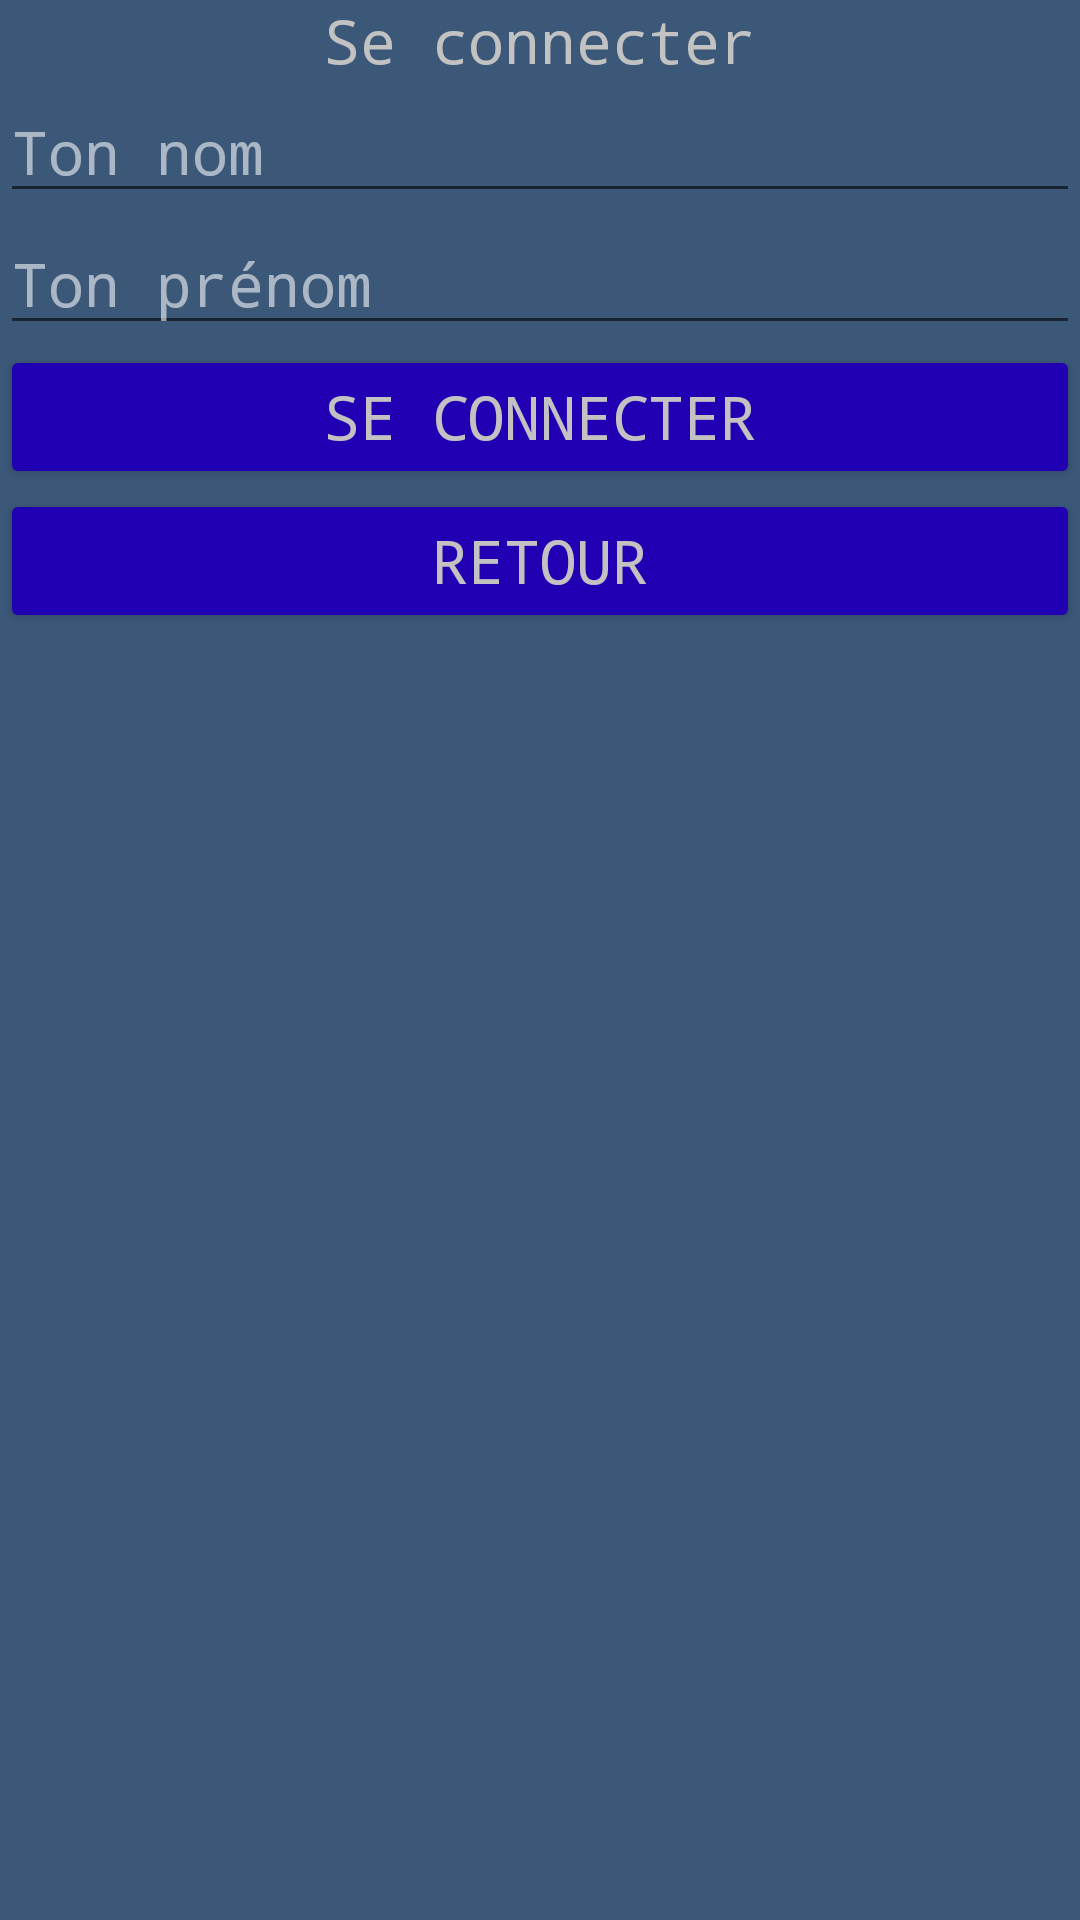

Here is an Android app screen rendered from its layout file. Give the layout XML and the strings, colors and styles it references.
<!-- AndroidManifest.xml: application theme AppTheme -->
<!-- res/layout/activity_login.xml -->
<?xml version="1.0" encoding="utf-8"?>
<android.support.constraint.ConstraintLayout xmlns:android="http://schemas.android.com/apk/res/android"
    xmlns:app="http://schemas.android.com/apk/res-auto"
    xmlns:tools="http://schemas.android.com/tools"
    android:layout_width="match_parent"
    android:layout_height="match_parent"
    tools:context="com.example.jul.m4104c_projet2.LoginActivity">

    <LinearLayout
        android:layout_width="match_parent"
        android:layout_height="match_parent"
        android:orientation="vertical">

        <TextView
            android:id="@+id/loginTVLogin"
            android:layout_width="match_parent"
            android:layout_height="wrap_content"
            android:text="@string/loginLogin" />

        <EditText
            android:id="@+id/loginEditName"
            android:layout_width="match_parent"
            android:layout_height="wrap_content"
            android:ems="10"
            android:inputType="textPersonName"
            android:hint="@string/loginName"/>

        <EditText
            android:id="@+id/loginEditFirstName"
            android:layout_width="match_parent"
            android:layout_height="wrap_content"
            android:ems="10"
            android:inputType="textPersonName"
            android:hint="@string/loginFirstName"/>

        <Button
            android:id="@+id/loginBtnLogin"
            android:layout_width="match_parent"
            android:layout_height="wrap_content"
            android:text="@string/loginLogin" />

        <Button
            android:id="@+id/loginBtnBack"
            android:layout_width="match_parent"
            android:layout_height="wrap_content"
            android:text="@string/loginBack" />
    </LinearLayout>
</android.support.constraint.ConstraintLayout>
<!-- resources referenced by this layout -->
<resources>
  <string name="loginBack">Retour</string>
  <string name="loginFirstName">Ton prénom</string>
  <string name="loginLogin">Se connecter</string>
  <string name="loginName">Ton nom</string>
  <style name="AppTheme" parent="Theme.Design.Light.NoActionBar">
          
          <item name="colorPrimary">@color/colorPrimary</item>
          <item name="colorPrimaryDark">@color/colorPrimaryDark</item>
          <item name="colorAccent">@color/colorAccent</item>
          <item name="buttonStyle">@style/m_style_buttons_base</item>
          <item name="android:fontFamily">monospace</item>
          <item name="android:colorButtonNormal">@color/colorButtonNormal</item>
          <item name="android:textViewStyle">@style/m_style_text_view_base</item>
          <item name="android:background">#3c5879</item>
          <item name="android:textColor">@color/colorButtonText</item>
          <item name="android:textColorHint">#92ffffff</item>
          <item name="android:textSize">20dp</item>
          <item name="android:textColorPrimary">@color/colorButtonText</item>
          
      </style>
  <color name="colorPrimary">#3F51B5</color>
  <color name="colorPrimaryDark">#2a3891</color>
  <color name="colorAccent">#000ac4</color>
  <style name="m_style_buttons_base" parent="Widget.AppCompat.Button">
          <item name="colorControlHighlight">@color/colorButtonClicked</item>
  
      </style>
  <color name="colorButtonNormal">#2100b4</color>
  <style name="m_style_text_view_base" parent="Base.Widget.AppCompat.TextView.SpinnerItem">
          <item name="android:gravity">center_horizontal</item>
      </style>
  <color name="colorButtonText">#c2c2c2</color>
  <color name="colorButtonClicked">#150073</color>
</resources>
